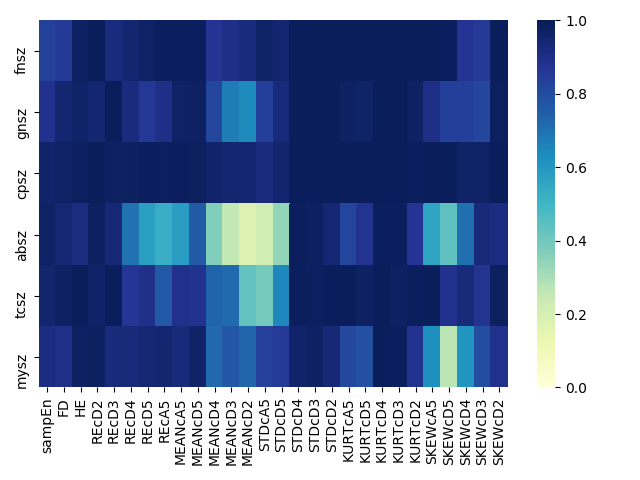

The table this chart was drawn from, first rows:
, sampEn, FD, HE, REcD2, REcD3, REcD4, REcD5, REcA5, MEANcA5, MEANcD5, MEANcD4, MEANcD3, MEANcD2, STDcA5, STDcD5, STDcD4, STDcD3, STDcD2, KURTcA5, KURTcD5, KURTcD4, KURTcD3, KURTcD2
fnsz, 0.8344, 0.8584, 0.9747, 0.9958, 0.9237, 0.9512, 0.9715, 0.9863, 0.9853, 0.9869, 0.8743, 0.8988, 0.9221, 0.9653, 0.9486, 0.9953, 0.9951, 0.9953, 0.9953, 0.9933, 0.9941, 0.9948, 0.9958
gnsz, 0.8884, 0.9462, 0.9676, 0.9454, 0.9929, 0.919, 0.8636, 0.9005, 0.9701, 0.9761, 0.8232, 0.6725, 0.6369, 0.8411, 0.929, 0.996, 0.9959, 0.9896, 0.9748, 0.9674, 0.9957, 0.9959, 0.9731
cpsz, 0.9581, 0.9711, 0.9796, 0.9936, 0.9747, 0.9769, 0.985, 0.9836, 0.9862, 0.9818, 0.9585, 0.9494, 0.9492, 0.9188, 0.954, 0.9935, 0.9921, 0.9926, 0.9932, 0.9931, 0.9918, 0.9912, 0.9877
absz, 0.9703, 0.9427, 0.9129, 0.9779, 0.9357, 0.6999, 0.5776, 0.5305, 0.5823, 0.7606, 0.3716, 0.2555, 0.1821, 0.2203, 0.3407, 0.985, 0.9796, 0.9445, 0.8217, 0.8818, 0.9847, 0.985, 0.8712
tcsz, 0.9544, 0.9745, 0.9897, 0.9645, 0.9932, 0.8687, 0.8975, 0.7663, 0.8915, 0.8858, 0.7356, 0.7214, 0.4369, 0.3964, 0.6472, 0.9859, 0.9823, 0.9894, 0.9892, 0.9738, 0.9888, 0.9756, 0.9855
mysz, 0.9136, 0.8975, 0.9729, 0.9797, 0.9283, 0.9332, 0.9415, 0.9493, 0.9261, 0.9635, 0.7228, 0.7734, 0.7335, 0.838, 0.858, 0.9581, 0.9765, 0.9357, 0.8155, 0.7896, 0.9924, 0.9866, 0.8862
